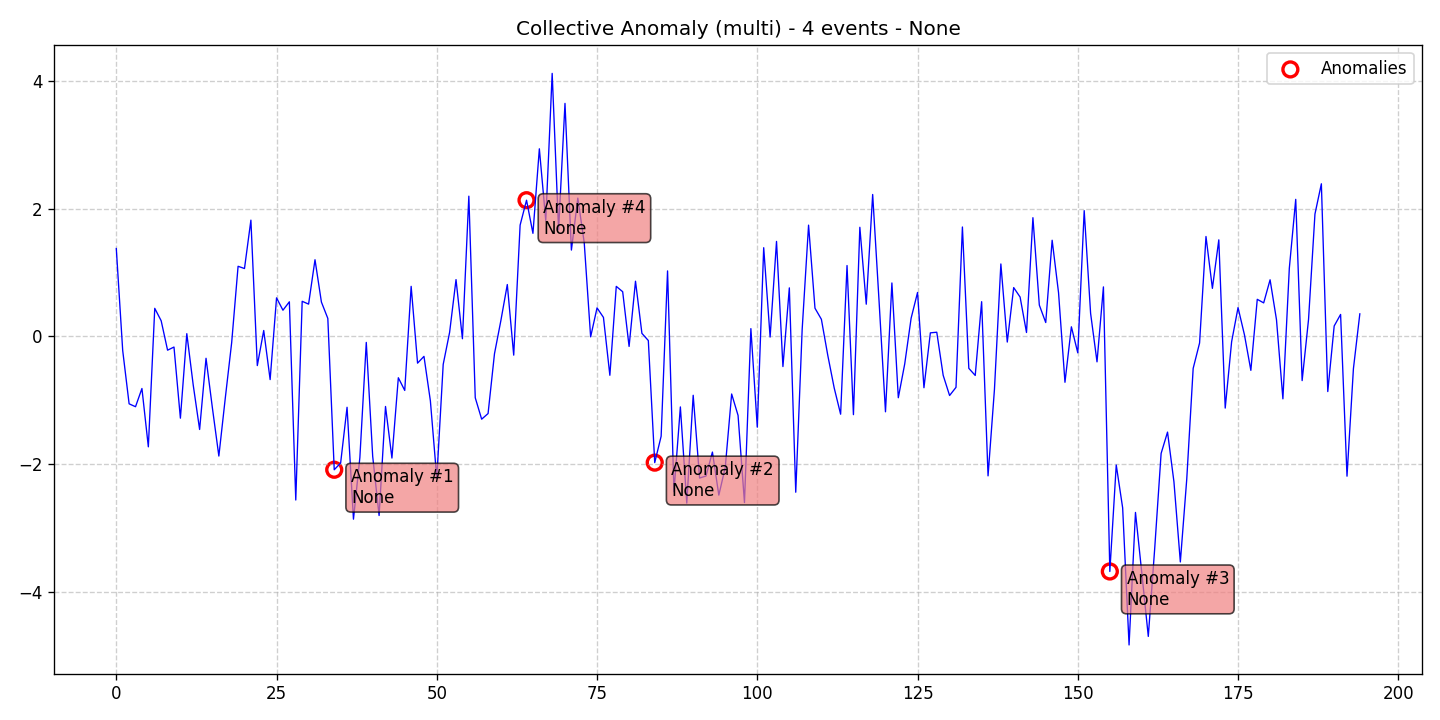

Source data for this figure (header and first rows):
data, stationary, det_lin_up, det_lin_down, det_quad, det_cubic, det_exp, det_damped, stoc_trend, volatility, single_seas, multiple_seas, point_anom_single, point_anom_multi, collect_anom, context_anom, mean_shift, var_shift, trend_shift, date, is_break, is_anomaly, is_multi, location_beginning
1.377, 0, 0, 0, 0, 0, 0, 0, 0, 0, 0, 0, 0, 0, 1, 0, 0, 0, 0, 2020-01-01, 0, 0, 1, 0
-0.2212, 0, 0, 0, 0, 0, 0, 0, 0, 0, 0, 0, 0, 0, 1, 0, 0, 0, 0, 2020-01-02, 0, 0, 1, 0
-1.056, 0, 0, 0, 0, 0, 0, 0, 0, 0, 0, 0, 0, 0, 1, 0, 0, 0, 0, 2020-01-03, 0, 0, 1, 0
-1.102, 0, 0, 0, 0, 0, 0, 0, 0, 0, 0, 0, 0, 0, 1, 0, 0, 0, 0, 2020-01-04, 0, 0, 1, 0
-0.816, 0, 0, 0, 0, 0, 0, 0, 0, 0, 0, 0, 0, 0, 1, 0, 0, 0, 0, 2020-01-05, 0, 0, 1, 0
-1.73, 0, 0, 0, 0, 0, 0, 0, 0, 0, 0, 0, 0, 0, 1, 0, 0, 0, 0, 2020-01-06, 0, 0, 1, 0
0.4403, 0, 0, 0, 0, 0, 0, 0, 0, 0, 0, 0, 0, 0, 1, 0, 0, 0, 0, 2020-01-07, 0, 0, 1, 0
0.2458, 0, 0, 0, 0, 0, 0, 0, 0, 0, 0, 0, 0, 0, 1, 0, 0, 0, 0, 2020-01-08, 0, 0, 1, 0
-0.2155, 0, 0, 0, 0, 0, 0, 0, 0, 0, 0, 0, 0, 0, 1, 0, 0, 0, 0, 2020-01-09, 0, 0, 1, 0
-0.1664, 0, 0, 0, 0, 0, 0, 0, 0, 0, 0, 0, 0, 0, 1, 0, 0, 0, 0, 2020-01-10, 0, 0, 1, 0
-1.281, 0, 0, 0, 0, 0, 0, 0, 0, 0, 0, 0, 0, 0, 1, 0, 0, 0, 0, 2020-01-11, 0, 0, 1, 0
0.04334, 0, 0, 0, 0, 0, 0, 0, 0, 0, 0, 0, 0, 0, 1, 0, 0, 0, 0, 2020-01-12, 0, 0, 1, 0
-0.7613, 0, 0, 0, 0, 0, 0, 0, 0, 0, 0, 0, 0, 0, 1, 0, 0, 0, 0, 2020-01-13, 0, 0, 1, 0
-1.458, 0, 0, 0, 0, 0, 0, 0, 0, 0, 0, 0, 0, 0, 1, 0, 0, 0, 0, 2020-01-14, 0, 0, 1, 0
-0.3425, 0, 0, 0, 0, 0, 0, 0, 0, 0, 0, 0, 0, 0, 1, 0, 0, 0, 0, 2020-01-15, 0, 0, 1, 0
-1.126, 0, 0, 0, 0, 0, 0, 0, 0, 0, 0, 0, 0, 0, 1, 0, 0, 0, 0, 2020-01-16, 0, 0, 1, 0
-1.875, 0, 0, 0, 0, 0, 0, 0, 0, 0, 0, 0, 0, 0, 1, 0, 0, 0, 0, 2020-01-17, 0, 0, 1, 0
-0.9696, 0, 0, 0, 0, 0, 0, 0, 0, 0, 0, 0, 0, 0, 1, 0, 0, 0, 0, 2020-01-18, 0, 0, 1, 0
-0.09706, 0, 0, 0, 0, 0, 0, 0, 0, 0, 0, 0, 0, 0, 1, 0, 0, 0, 0, 2020-01-19, 0, 0, 1, 0
1.099, 0, 0, 0, 0, 0, 0, 0, 0, 0, 0, 0, 0, 0, 1, 0, 0, 0, 0, 2020-01-20, 0, 0, 1, 0
1.064, 0, 0, 0, 0, 0, 0, 0, 0, 0, 0, 0, 0, 0, 1, 0, 0, 0, 0, 2020-01-21, 0, 0, 1, 0
1.822, 0, 0, 0, 0, 0, 0, 0, 0, 0, 0, 0, 0, 0, 1, 0, 0, 0, 0, 2020-01-22, 0, 0, 1, 0
-0.4568, 0, 0, 0, 0, 0, 0, 0, 0, 0, 0, 0, 0, 0, 1, 0, 0, 0, 0, 2020-01-23, 0, 0, 1, 0
0.09284, 0, 0, 0, 0, 0, 0, 0, 0, 0, 0, 0, 0, 0, 1, 0, 0, 0, 0, 2020-01-24, 0, 0, 1, 0
-0.6765, 0, 0, 0, 0, 0, 0, 0, 0, 0, 0, 0, 0, 0, 1, 0, 0, 0, 0, 2020-01-25, 0, 0, 1, 0
0.6046, 0, 0, 0, 0, 0, 0, 0, 0, 0, 0, 0, 0, 0, 1, 0, 0, 0, 0, 2020-01-26, 0, 0, 1, 0
0.4108, 0, 0, 0, 0, 0, 0, 0, 0, 0, 0, 0, 0, 0, 1, 0, 0, 0, 0, 2020-01-27, 0, 0, 1, 0
0.5427, 0, 0, 0, 0, 0, 0, 0, 0, 0, 0, 0, 0, 0, 1, 0, 0, 0, 0, 2020-01-28, 0, 0, 1, 0
-2.564, 0, 0, 0, 0, 0, 0, 0, 0, 0, 0, 0, 0, 0, 1, 0, 0, 0, 0, 2020-01-29, 0, 0, 1, 0
0.5506, 0, 0, 0, 0, 0, 0, 0, 0, 0, 0, 0, 0, 0, 1, 0, 0, 0, 0, 2020-01-30, 0, 0, 1, 0
0.5064, 0, 0, 0, 0, 0, 0, 0, 0, 0, 0, 0, 0, 0, 1, 0, 0, 0, 0, 2020-01-31, 0, 0, 1, 0
1.202, 0, 0, 0, 0, 0, 0, 0, 0, 0, 0, 0, 0, 0, 1, 0, 0, 0, 0, 2020-02-01, 0, 0, 1, 0
0.5388, 0, 0, 0, 0, 0, 0, 0, 0, 0, 0, 0, 0, 0, 1, 0, 0, 0, 0, 2020-02-02, 0, 0, 1, 0
0.2821, 0, 0, 0, 0, 0, 0, 0, 0, 0, 0, 0, 0, 0, 1, 0, 0, 0, 0, 2020-02-03, 0, 0, 1, 0
-2.089, 0, 0, 0, 0, 0, 0, 0, 0, 0, 0, 0, 0, 0, 1, 0, 0, 0, 0, 2020-02-04, 0, 1, 1, 0
-1.983, 0, 0, 0, 0, 0, 0, 0, 0, 0, 0, 0, 0, 0, 1, 0, 0, 0, 0, 2020-02-05, 0, 0, 1, 0
-1.11, 0, 0, 0, 0, 0, 0, 0, 0, 0, 0, 0, 0, 0, 1, 0, 0, 0, 0, 2020-02-06, 0, 0, 1, 0
-2.864, 0, 0, 0, 0, 0, 0, 0, 0, 0, 0, 0, 0, 0, 1, 0, 0, 0, 0, 2020-02-07, 0, 0, 1, 0
-1.898, 0, 0, 0, 0, 0, 0, 0, 0, 0, 0, 0, 0, 0, 1, 0, 0, 0, 0, 2020-02-08, 0, 0, 1, 0
-0.0936, 0, 0, 0, 0, 0, 0, 0, 0, 0, 0, 0, 0, 0, 1, 0, 0, 0, 0, 2020-02-09, 0, 0, 1, 0
-1.879, 0, 0, 0, 0, 0, 0, 0, 0, 0, 0, 0, 0, 0, 1, 0, 0, 0, 0, 2020-02-10, 0, 0, 1, 0
-2.807, 0, 0, 0, 0, 0, 0, 0, 0, 0, 0, 0, 0, 0, 1, 0, 0, 0, 0, 2020-02-11, 0, 0, 1, 0
-1.098, 0, 0, 0, 0, 0, 0, 0, 0, 0, 0, 0, 0, 0, 1, 0, 0, 0, 0, 2020-02-12, 0, 0, 1, 0
-1.906, 0, 0, 0, 0, 0, 0, 0, 0, 0, 0, 0, 0, 0, 1, 0, 0, 0, 0, 2020-02-13, 0, 0, 1, 0
-0.6476, 0, 0, 0, 0, 0, 0, 0, 0, 0, 0, 0, 0, 0, 1, 0, 0, 0, 0, 2020-02-14, 0, 0, 1, 0
-0.8464, 0, 0, 0, 0, 0, 0, 0, 0, 0, 0, 0, 0, 0, 1, 0, 0, 0, 0, 2020-02-15, 0, 0, 1, 0
0.7849, 0, 0, 0, 0, 0, 0, 0, 0, 0, 0, 0, 0, 0, 1, 0, 0, 0, 0, 2020-02-16, 0, 0, 1, 0
-0.4186, 0, 0, 0, 0, 0, 0, 0, 0, 0, 0, 0, 0, 0, 1, 0, 0, 0, 0, 2020-02-17, 0, 0, 1, 0
-0.3123, 0, 0, 0, 0, 0, 0, 0, 0, 0, 0, 0, 0, 0, 1, 0, 0, 0, 0, 2020-02-18, 0, 0, 1, 0
-1.01, 0, 0, 0, 0, 0, 0, 0, 0, 0, 0, 0, 0, 0, 1, 0, 0, 0, 0, 2020-02-19, 0, 0, 1, 0
-2.224, 0, 0, 0, 0, 0, 0, 0, 0, 0, 0, 0, 0, 0, 1, 0, 0, 0, 0, 2020-02-20, 0, 0, 1, 0
-0.4379, 0, 0, 0, 0, 0, 0, 0, 0, 0, 0, 0, 0, 0, 1, 0, 0, 0, 0, 2020-02-21, 0, 0, 1, 0
0.06414, 0, 0, 0, 0, 0, 0, 0, 0, 0, 0, 0, 0, 0, 1, 0, 0, 0, 0, 2020-02-22, 0, 0, 1, 0
0.8907, 0, 0, 0, 0, 0, 0, 0, 0, 0, 0, 0, 0, 0, 1, 0, 0, 0, 0, 2020-02-23, 0, 0, 1, 0
-0.03634, 0, 0, 0, 0, 0, 0, 0, 0, 0, 0, 0, 0, 0, 1, 0, 0, 0, 0, 2020-02-24, 0, 0, 1, 0
2.198, 0, 0, 0, 0, 0, 0, 0, 0, 0, 0, 0, 0, 0, 1, 0, 0, 0, 0, 2020-02-25, 0, 0, 1, 0
-0.9611, 0, 0, 0, 0, 0, 0, 0, 0, 0, 0, 0, 0, 0, 1, 0, 0, 0, 0, 2020-02-26, 0, 0, 1, 0
-1.297, 0, 0, 0, 0, 0, 0, 0, 0, 0, 0, 0, 0, 0, 1, 0, 0, 0, 0, 2020-02-27, 0, 0, 1, 0
-1.209, 0, 0, 0, 0, 0, 0, 0, 0, 0, 0, 0, 0, 0, 1, 0, 0, 0, 0, 2020-02-28, 0, 0, 1, 0
-0.2715, 0, 0, 0, 0, 0, 0, 0, 0, 0, 0, 0, 0, 0, 1, 0, 0, 0, 0, 2020-02-29, 0, 0, 1, 0
... 135 more rows
